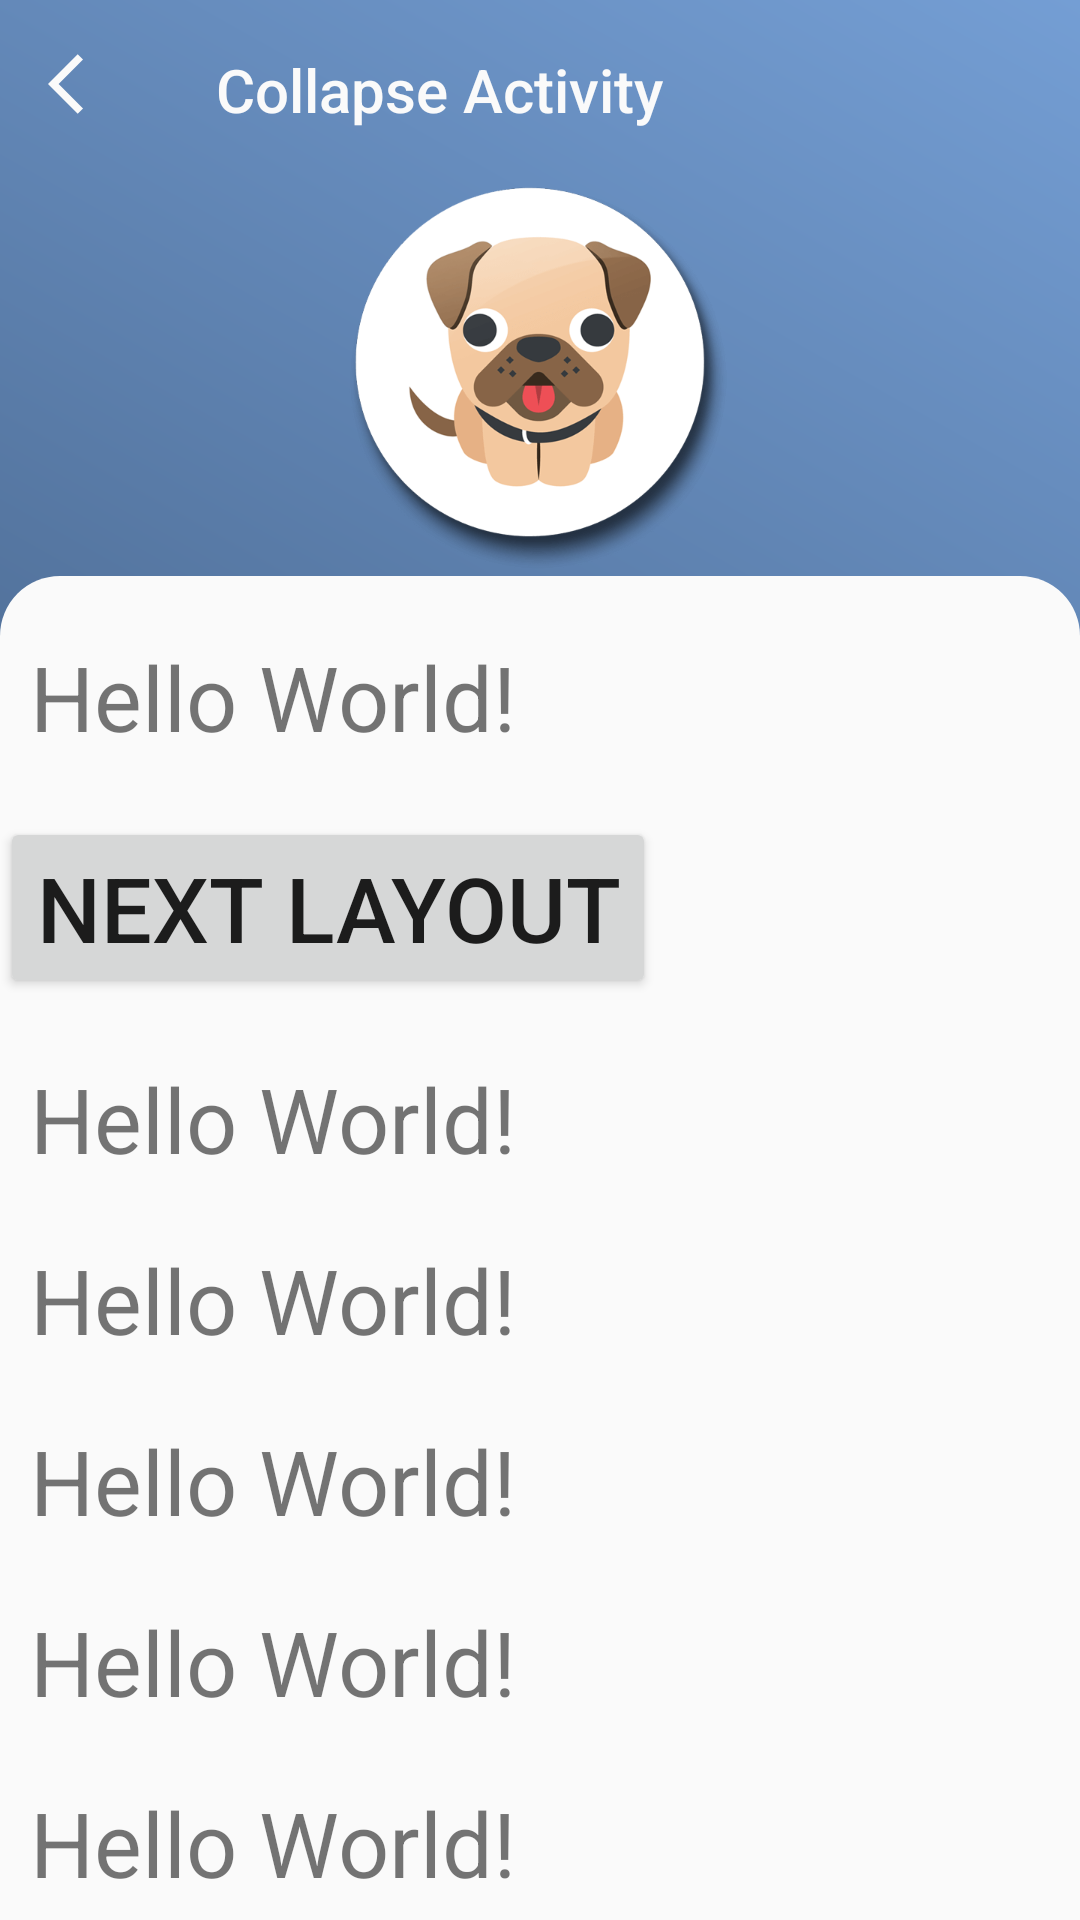

Layout XML and referenced resources for this Android screen:
<!-- AndroidManifest.xml: application theme AppTheme -->
<!-- res/layout/activity_collapse.xml -->
<?xml version="1.0" encoding="utf-8"?>
<android.support.design.widget.CoordinatorLayout xmlns:android="http://schemas.android.com/apk/res/android"
    xmlns:app="http://schemas.android.com/apk/res-auto"
    android:layout_width="match_parent"
    android:layout_height="match_parent"
    android:fitsSystemWindows="true"
    android:animateLayoutChanges="true">

    <android.support.design.widget.AppBarLayout
        android:id="@+id/app_bar_title"
        android:layout_width="match_parent"
        android:layout_height="@dimen/app_bar_height"
        android:background="@color/app_bar"
        android:elevation="0dp">

        <android.support.design.widget.CollapsingToolbarLayout
            android:id="@+id/collapse_view"
            android:layout_width="match_parent"
            android:layout_height="match_parent"
            app:contentScrim="@color/app_bar"
            android:fitsSystemWindows="true"
            app:layout_scrollFlags="scroll|exitUntilCollapsed"
            app:titleEnabled="false">



            <ImageView
                android:layout_width="match_parent"
                android:layout_height="wrap_content"
                android:scaleType="fitCenter"
                android:src="@drawable/dog_badge"
                android:layout_marginTop="@dimen/tool_bar_height"
                app:layout_collapseMode="parallax"
                app:layout_anchor="@+id/toolbar"
                app:layout_anchorGravity="bottom|end"
                app:layout_scrollFlags="scroll|snap"
                />

            <android.support.v7.widget.Toolbar
                android:id="@+id/toolbar"
                android:layout_width="match_parent"
                android:layout_height="@dimen/tool_bar_height"
                app:navigationIcon="@drawable/ic_baseline_arrow_back"
                app:title="Collapse Activity"
                app:layout_collapseMode="pin"
                app:titleTextColor="@color/toolbar_color"
                app:layout_scrollFlags="scroll|enterAlways"

                />

        </android.support.design.widget.CollapsingToolbarLayout>

    </android.support.design.widget.AppBarLayout>


    <android.support.v4.widget.NestedScrollView
        android:layout_width="match_parent"
        android:layout_height="match_parent"
        android:orientation="vertical"
        app:layout_anchor="@+id/app_bar_title"
        app:layout_anchorGravity="bottom|end"
        app:layout_behavior="@string/appbar_scrolling_view_behavior">

        <LinearLayout
            android:layout_width="match_parent"
            android:layout_height="match_parent"
            android:background="@drawable/list_background"
            android:orientation="vertical">

            <TextView
                android:layout_width="wrap_content"
                android:layout_height="wrap_content"
                android:layout_marginLeft="10dp"
                android:layout_marginTop="20dp"
                android:text="Hello World!"
                android:textSize="30sp"
                app:layout_constraintLeft_toLeftOf="parent"
                app:layout_constraintTop_toBottomOf="@+id/app_bar_title" />

            <Button
                android:id="@+id/button_next_collapse"
                android:layout_width="wrap_content"
                android:layout_height="wrap_content"
                android:layout_marginTop="20dp"
                android:text="Next Layout"
                android:textSize="30sp" />

            <TextView
                android:layout_width="wrap_content"
                android:layout_height="wrap_content"
                android:layout_marginLeft="10dp"
                android:layout_marginTop="20dp"
                android:text="Hello World!"
                android:textSize="30sp"
                app:layout_constraintLeft_toLeftOf="parent"
                app:layout_constraintTop_toBottomOf="@+id/app_bar" />

            <TextView
                android:layout_width="wrap_content"
                android:layout_height="wrap_content"
                android:layout_marginLeft="10dp"
                android:layout_marginTop="20dp"
                android:text="Hello World!"
                android:textSize="30sp"
                app:layout_constraintLeft_toLeftOf="parent"
                app:layout_constraintTop_toBottomOf="@+id/app_bar" />

            <TextView
                android:layout_width="wrap_content"
                android:layout_height="wrap_content"
                android:layout_marginLeft="10dp"
                android:layout_marginTop="20dp"
                android:text="Hello World!"
                android:textSize="30sp"
                app:layout_constraintLeft_toLeftOf="parent"
                app:layout_constraintTop_toBottomOf="@+id/app_bar" />

            <TextView
                android:layout_width="wrap_content"
                android:layout_height="wrap_content"
                android:layout_marginLeft="10dp"
                android:layout_marginTop="20dp"
                android:text="Hello World!"
                android:textSize="30sp"
                app:layout_constraintLeft_toLeftOf="parent"
                app:layout_constraintTop_toBottomOf="@+id/app_bar" />

            <TextView
                android:layout_width="wrap_content"
                android:layout_height="wrap_content"
                android:layout_marginLeft="10dp"
                android:layout_marginTop="20dp"
                android:text="Hello World!"
                android:textSize="30sp"
                app:layout_constraintLeft_toLeftOf="parent"
                app:layout_constraintTop_toBottomOf="@+id/app_bar" />

            <TextView
                android:layout_width="wrap_content"
                android:layout_height="wrap_content"
                android:layout_marginLeft="10dp"
                android:layout_marginTop="20dp"
                android:text="Hello World!"
                android:textSize="30sp"
                app:layout_constraintLeft_toLeftOf="parent"
                app:layout_constraintTop_toBottomOf="@+id/app_bar" />

            <TextView
                android:layout_width="wrap_content"
                android:layout_height="wrap_content"
                android:layout_marginLeft="10dp"
                android:layout_marginTop="20dp"
                android:text="Hello World!"
                android:textSize="30sp"
                app:layout_constraintLeft_toLeftOf="parent"
                app:layout_constraintTop_toBottomOf="@+id/app_bar" />

            <TextView
                android:layout_width="wrap_content"
                android:layout_height="wrap_content"
                android:layout_marginLeft="10dp"
                android:layout_marginTop="20dp"
                android:text="Hello World!"
                android:textSize="30sp"
                app:layout_constraintLeft_toLeftOf="parent"
                app:layout_constraintTop_toBottomOf="@+id/app_bar" />

            <TextView
                android:layout_width="wrap_content"
                android:layout_height="wrap_content"
                android:layout_marginLeft="10dp"
                android:layout_marginTop="20dp"
                android:text="Hello World!"
                android:textSize="30sp"
                app:layout_constraintLeft_toLeftOf="parent"
                app:layout_constraintTop_toBottomOf="@+id/app_bar" />

            <TextView
                android:layout_width="wrap_content"
                android:layout_height="wrap_content"
                android:layout_marginLeft="10dp"
                android:layout_marginTop="20dp"
                android:text="Hello World!"
                android:textSize="30sp"
                app:layout_constraintLeft_toLeftOf="parent"
                app:layout_constraintTop_toBottomOf="@+id/app_bar" />

            <TextView
                android:layout_width="wrap_content"
                android:layout_height="wrap_content"
                android:layout_marginLeft="10dp"
                android:layout_marginTop="20dp"
                android:text="Hello World!"
                android:textSize="30sp"
                app:layout_constraintLeft_toLeftOf="parent"
                app:layout_constraintTop_toBottomOf="@+id/app_bar" />

            <TextView
                android:layout_width="wrap_content"
                android:layout_height="wrap_content"
                android:layout_marginLeft="10dp"
                android:layout_marginTop="20dp"
                android:text="Hello World!"
                android:textSize="30sp"
                app:layout_constraintLeft_toLeftOf="parent"
                app:layout_constraintTop_toBottomOf="@+id/app_bar" />

            <TextView
                android:layout_width="wrap_content"
                android:layout_height="wrap_content"
                android:layout_marginLeft="10dp"
                android:layout_marginTop="20dp"
                android:text="Hello World!"
                android:textSize="30sp"
                app:layout_constraintLeft_toLeftOf="parent"
                app:layout_constraintTop_toBottomOf="@+id/app_bar" />

            <TextView
                android:layout_width="wrap_content"
                android:layout_height="wrap_content"
                android:layout_marginLeft="10dp"
                android:layout_marginTop="20dp"
                android:text="Hello World!"
                android:textSize="30sp"
                app:layout_constraintLeft_toLeftOf="parent"
                app:layout_constraintTop_toBottomOf="@+id/app_bar" />

            <TextView
                android:layout_width="wrap_content"
                android:layout_height="wrap_content"
                android:layout_marginLeft="10dp"
                android:layout_marginTop="20dp"
                android:text="Hello World!"
                android:textSize="30sp"
                app:layout_constraintLeft_toLeftOf="parent"
                app:layout_constraintTop_toBottomOf="@+id/app_bar" />

            <TextView
                android:layout_width="wrap_content"
                android:layout_height="wrap_content"
                android:layout_marginLeft="10dp"
                android:layout_marginTop="20dp"
                android:text="Hello World!"
                android:textSize="30sp"
                app:layout_constraintLeft_toLeftOf="parent"
                app:layout_constraintTop_toBottomOf="@+id/app_bar" />

            <TextView
                android:layout_width="wrap_content"
                android:layout_height="wrap_content"
                android:layout_marginLeft="10dp"
                android:layout_marginTop="20dp"
                android:text="Hello World!"
                android:textSize="30sp"
                app:layout_constraintLeft_toLeftOf="parent"
                app:layout_constraintTop_toBottomOf="@+id/app_bar" />

            <TextView
                android:layout_width="wrap_content"
                android:layout_height="wrap_content"
                android:layout_marginLeft="10dp"
                android:layout_marginTop="20dp"
                android:text="Hello World!"
                android:textSize="30sp"
                app:layout_constraintLeft_toLeftOf="parent"
                app:layout_constraintTop_toBottomOf="@+id/app_bar"/>



        </LinearLayout>

    </android.support.v4.widget.NestedScrollView>

</android.support.design.widget.CoordinatorLayout>
<!-- resources referenced by this layout -->
<resources>
  <color name="app_bar">#00000000</color>
  <color name="toolbar_color">#FAFAFA</color>
  <dimen name="app_bar_height">192dp</dimen>
  <dimen name="tool_bar_height">60dp</dimen>
  <!-- drawable dog_badge: png bitmap (drawable, 25611 bytes) -->
  <!-- drawable ic_baseline_arrow_back (drawable) -->
  <vector xmlns:android="http://schemas.android.com/apk/res/android"
      android:width="24dp"
      android:height="24dp"
      android:viewportWidth="24"
      android:viewportHeight="24"
      android:tint="@color/toolbar_color">
    <path
        android:fillColor="#FF000000"
        android:pathData="M11.67,3.87L9.9,2.1 0,12l9.9,9.9 1.77,-1.77L3.54,12z"/>
  </vector>
  <!-- drawable list_background (drawable) -->
  <?xml version="1.0" encoding="utf-8"?>
  <shape xmlns:android="http://schemas.android.com/apk/res/android" android:shape="rectangle" >
      <solid
          android:color="@color/toolbar_color" />
      <corners
          android:topLeftRadius="20dp"
          android:topRightRadius="20dp" />
  </shape>
  <style name="AppTheme" parent="Theme.AppCompat.Light.NoActionBar">
          
          <item name="colorPrimary">@color/colorPrimary</item>
          <item name="colorPrimaryDark">@color/colorPrimaryDark</item>
          <item name="colorAccent">@color/colorAccent</item>
          <item name="android:windowBackground">@drawable/theme_background</item>
          <item name="android:windowTranslucentStatus">false</item>
          <item name="android:statusBarColor">@android:color/transparent</item>
      </style>
  <color name="colorPrimary">#008577</color>
  <color name="colorPrimaryDark">#00574B</color>
  <color name="colorAccent">#D81B60</color>
  <!-- drawable theme_background (drawable) -->
  <?xml version="1.0" encoding="utf-8"?>
  <shape xmlns:android="http://schemas.android.com/apk/res/android" android:shape="rectangle" >
  <gradient
      android:startColor="#304663"
      android:endColor="#749ED4"
      android:angle="45"/>
  </shape>
</resources>
